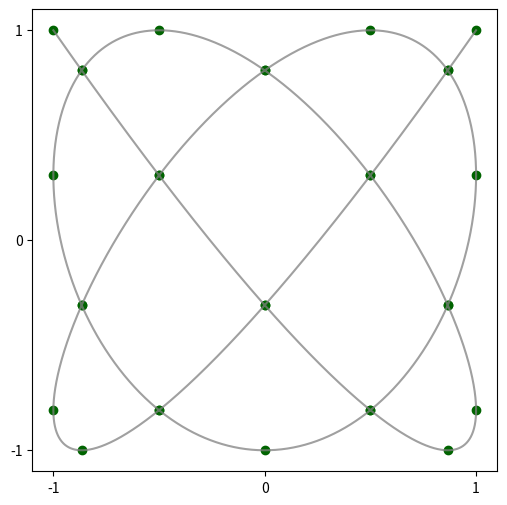

This figure's Python source: (Note: this script raises an exception after producing the figure.)
import numpy as np
from matplotlib import pyplot as plt, rc_params

mu = 5
curvesamples = 5000

def lc(t):
    return np.cos(mu * t), np.cos((mu+1) * t)

# ----------------------------------------------
fig = plt.figure(figsize=(6,6))

# Plot Lisajous curve
t = np.linspace(0, np.pi, curvesamples)
a = np.array( lc(t) )
plt.plot(a[0], a[1], c='grey', alpha=0.75) 

# Plot Padua points
pp = { lc(np.pi * i / mu / (mu+1) ) for i in range(mu * (mu+1) + 1) }
b = np.array(list(pp)).T
plt.scatter(b[0], b[1], c='darkgreen')


plt.xticks([-1, 0, 1])
plt.yticks([-1, 0, 1])

#rc_params['figure.figsize'] = 1,1

plt.savefig('.\\plot\\padua.png')
plt.savefig('.\\plot\\padua.pgf')
plt.show()